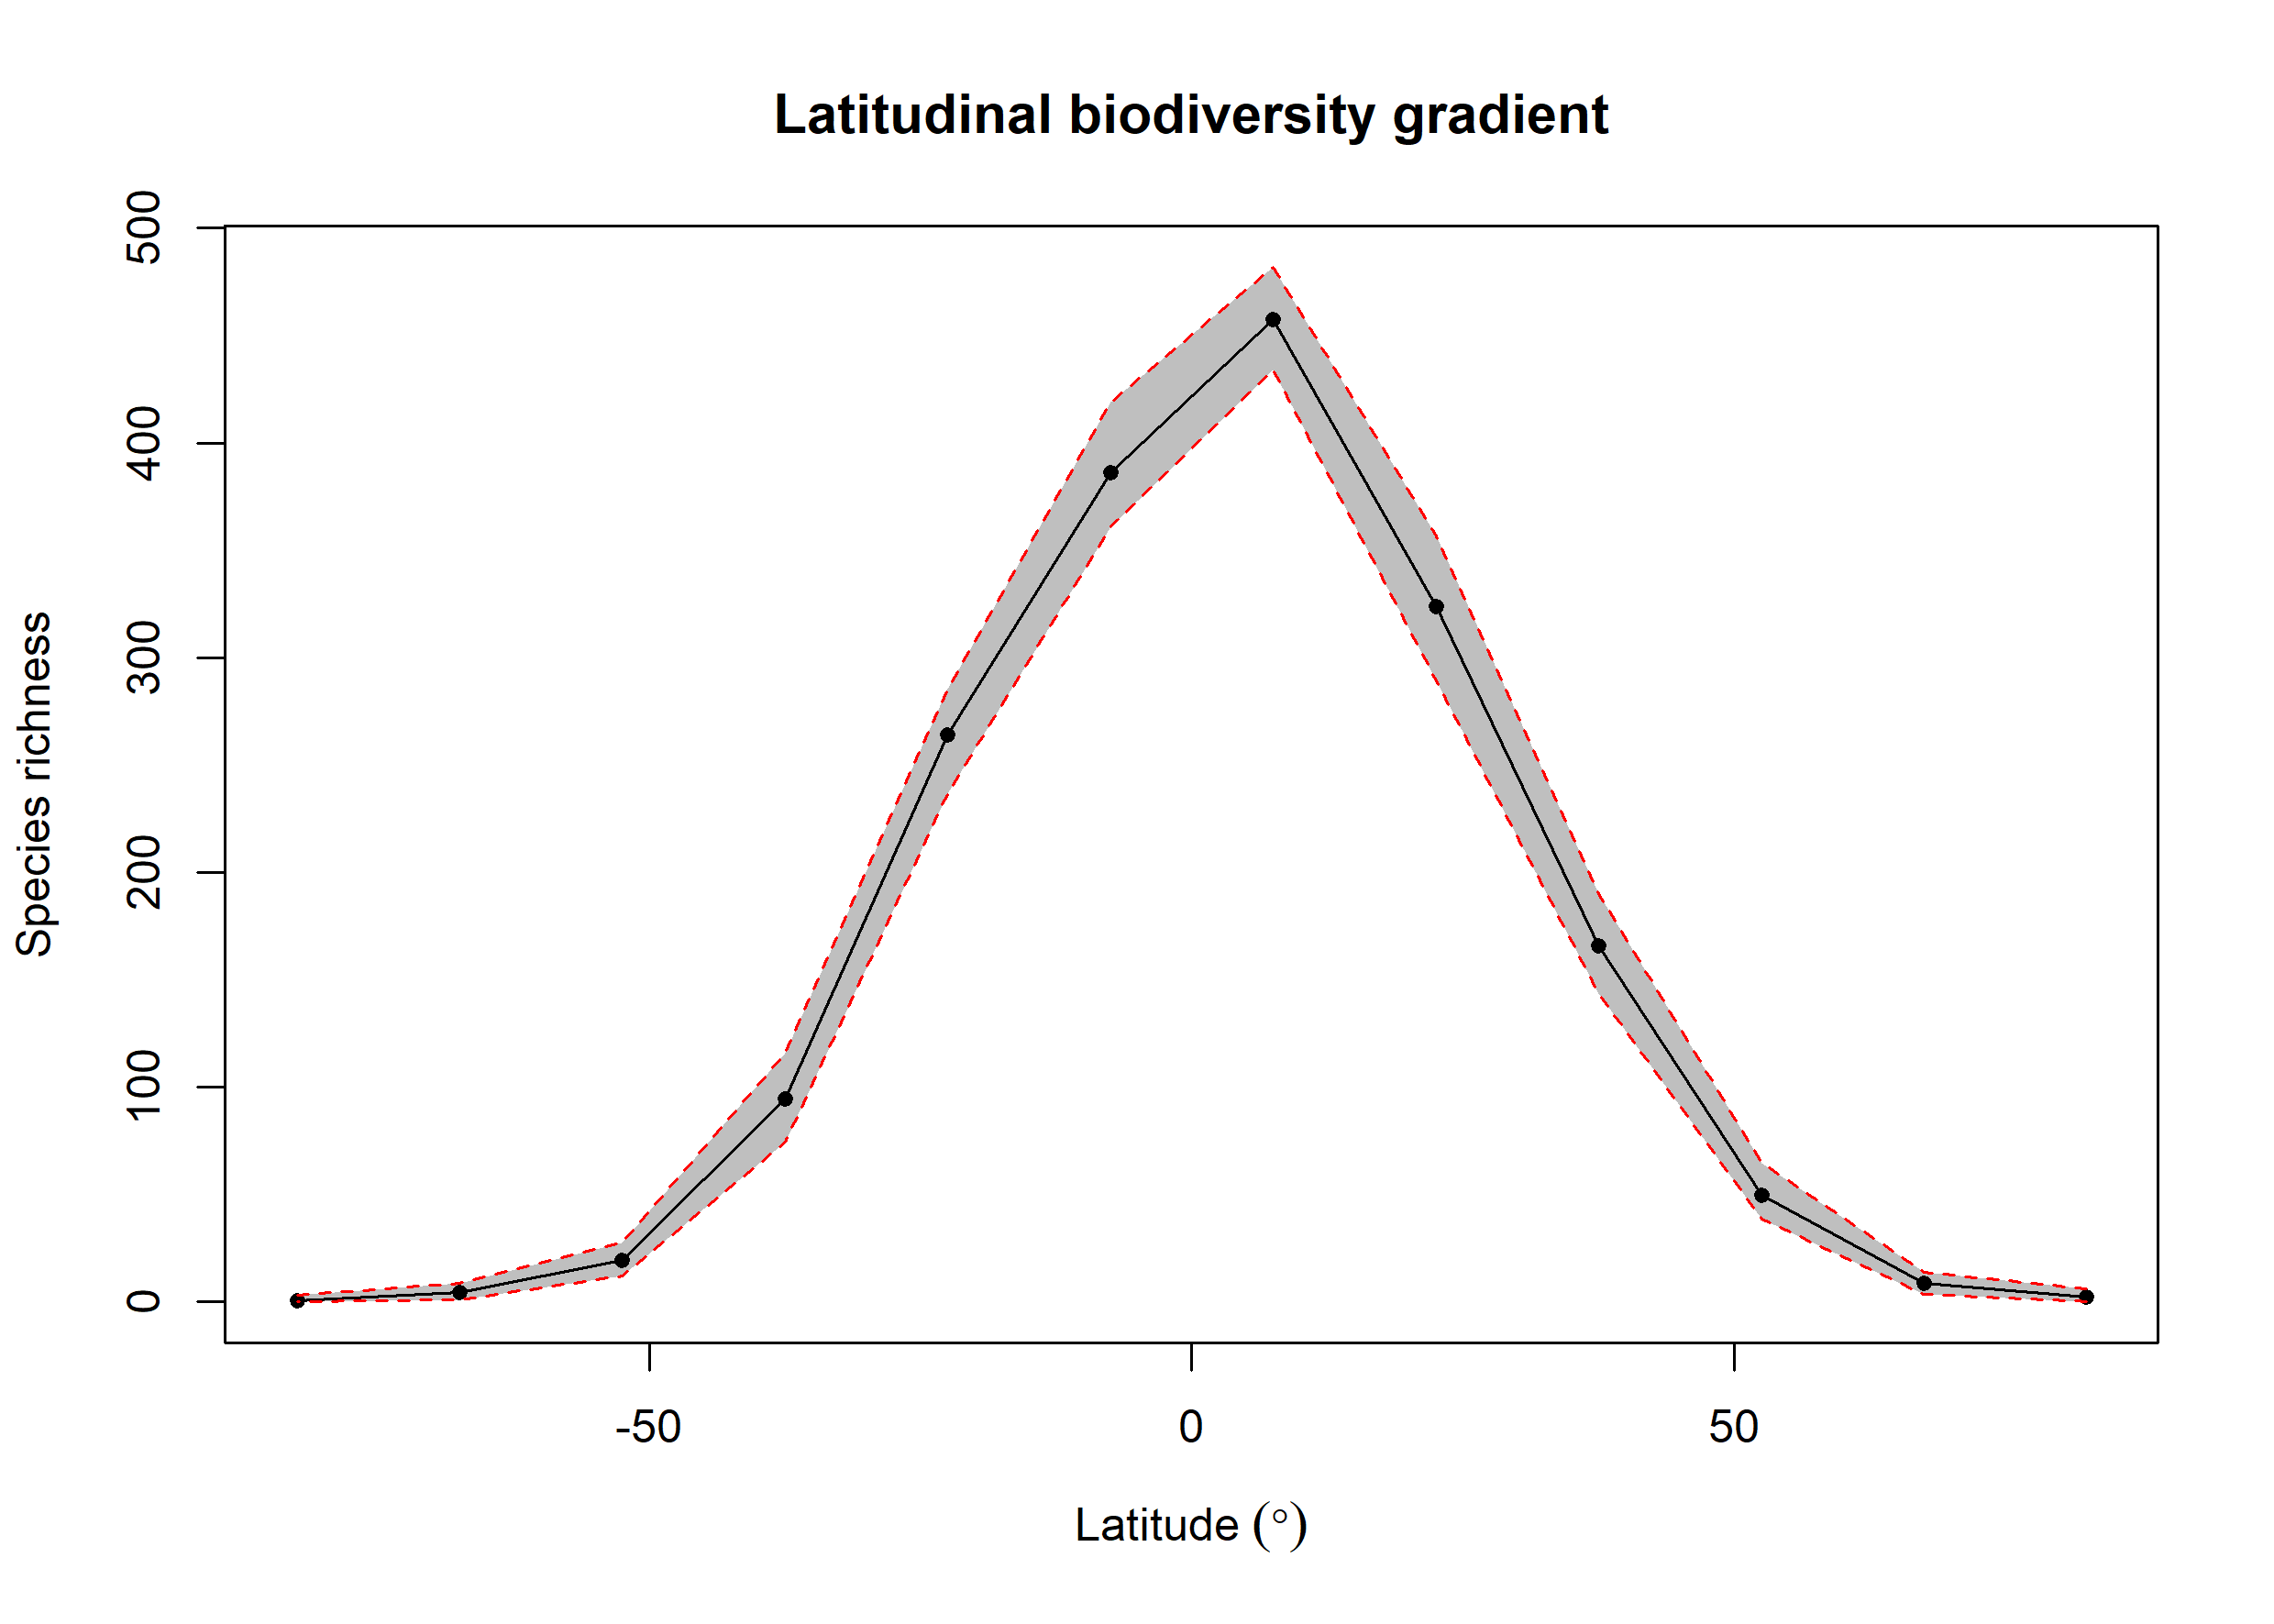

Values plotted in this chart, from the file beside it:
bin, max, min, mid, hemisphere, mean_richness, CI.Lower, CI.Upper
1, 90, 75, 82.5, N, 2.36, 0, 6.05
2, 75, 60, 67.5, N, 8.71, 3.475, 14
3, 60, 45, 52.5, N, 49.49, 38.48, 64.53
4, 45, 30, 37.5, N, 165.7, 143.4, 190.1
5, 30, 15, 22.5, N, 323.7, 289.3, 356.5
6, 15, 0, 7.5, N, 457.7, 434, 482
7, 0, -15, -7.5, S, 386, 361, 419.1
8, -15, -30, -22.5, S, 264.2, 236.9, 285.5
9, -30, -45, -37.5, S, 94.44, 74.47, 116
10, -45, -60, -52.5, S, 19.58, 12, 27.52
11, -60, -75, -67.5, S, 4.37, 1, 8.525
12, -75, -90, -82.5, S, 0.74, 0, 3
